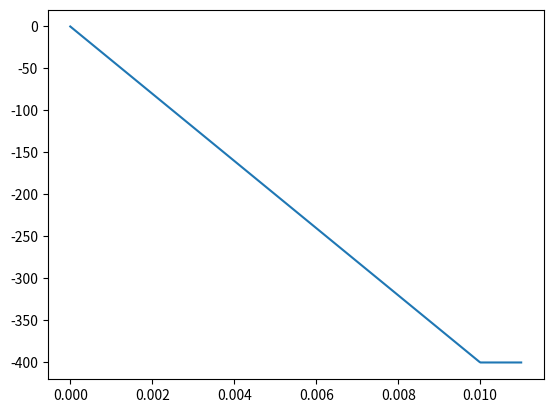

Reproduce this figure in Python.
import numpy as np
import matplotlib.pyplot as plt

w = -4e2
DetalT = 0.000022 # sg
Nsteps = 500
Tend = DetalT*Nsteps

Ramp = np.zeros(Nsteps)
T = np.linspace(0,Tend,Nsteps)
Tc = 0.01

for i in range(0,Nsteps):
    if T[i] < Tc:
        Ramp[i] = w*(min(T[i],Tc)/Tc)
    else:
        Ramp[i] = w


plt.plot(T,Ramp)
plt.show()

np.savetxt('CurveRamp.txt',Ramp,fmt='%2.5f',header='DAT_CURVE NUM#%i \n CUSTOM_CURVE'%(Nsteps) )

# DAT_CURVE NUM#632 
# CUSTOM_CURVE
